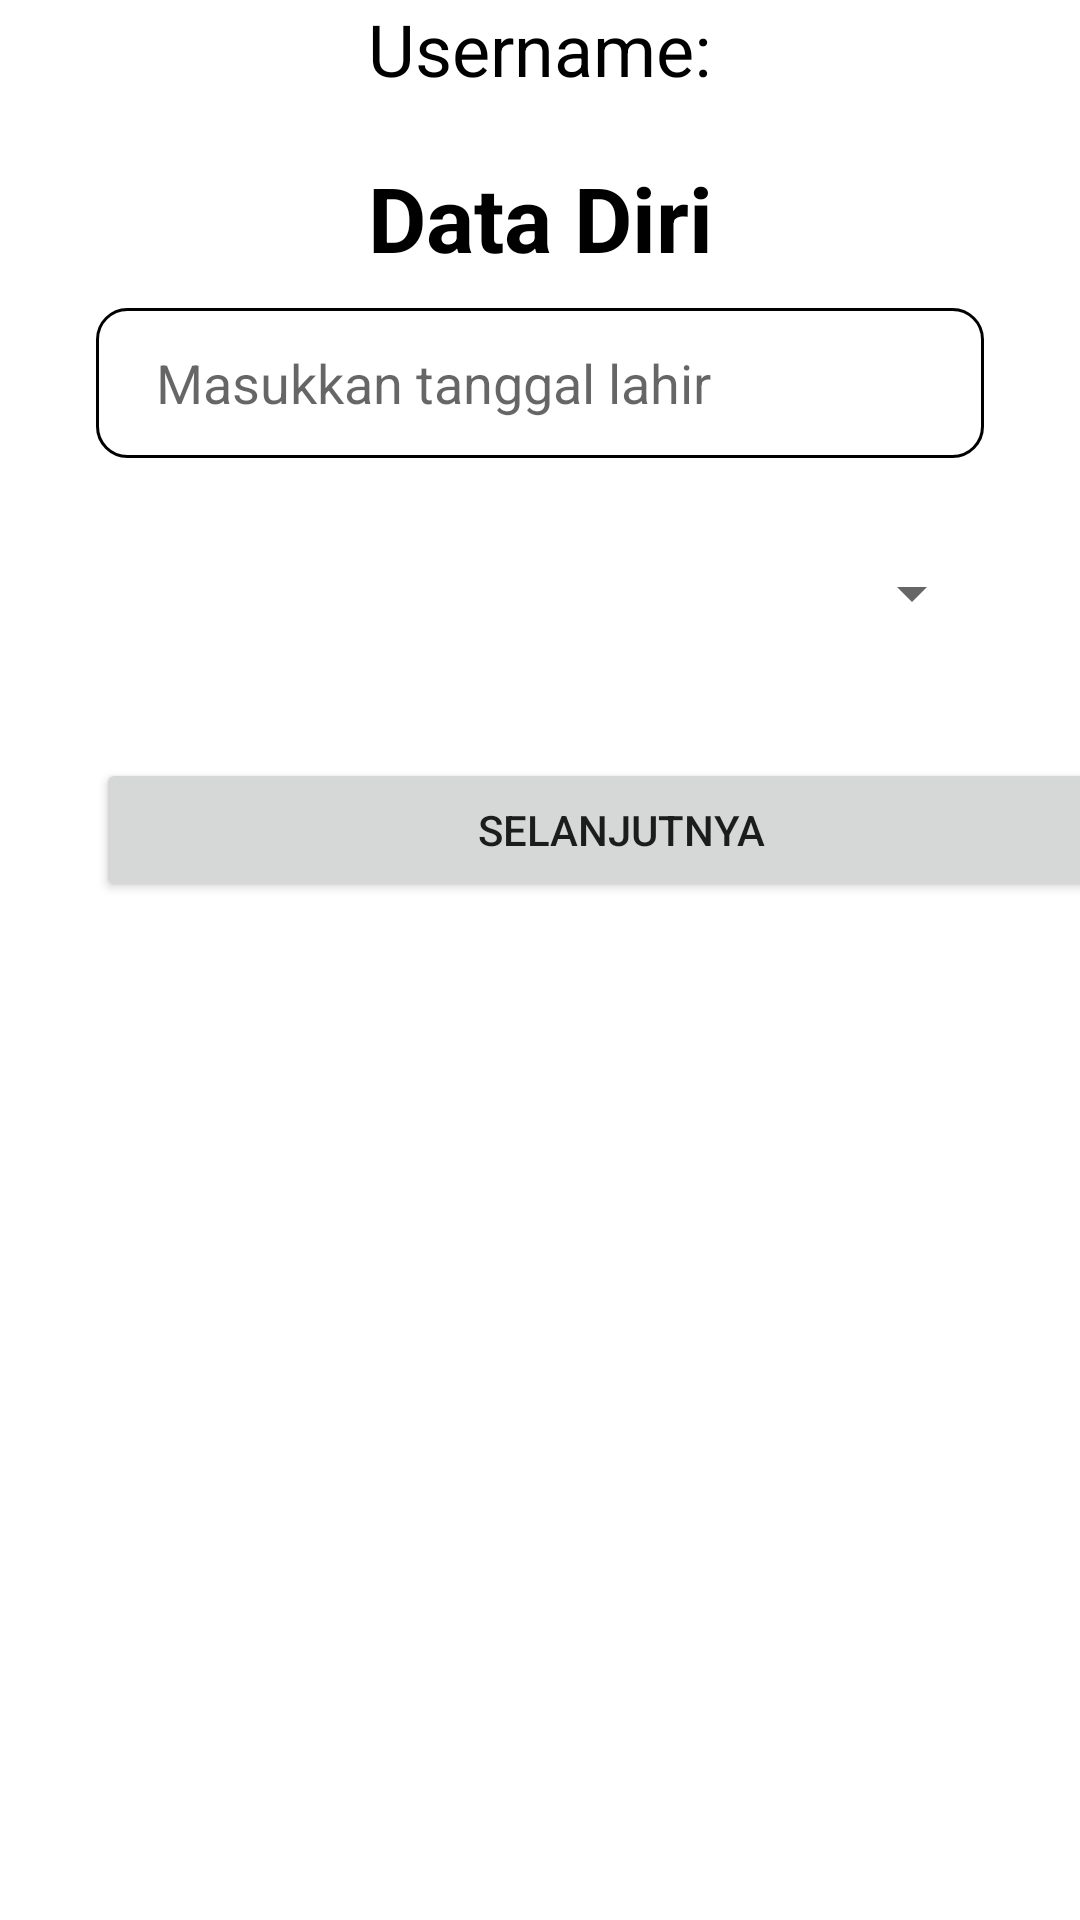

Produce the Android XML layout that renders to this screen, including the resource entries it uses.
<!-- AndroidManifest.xml: application theme Theme.UTS_Login -->
<!-- res/layout/activity_details.xml -->
<?xml version="1.0" encoding="utf-8"?>
<LinearLayout xmlns:android="http://schemas.android.com/apk/res/android"
    xmlns:app="http://schemas.android.com/apk/res-auto"
    xmlns:tools="http://schemas.android.com/tools"
    android:layout_width="match_parent"
    android:layout_height="match_parent"
    tools:context=".Details"
    android:orientation="vertical">

    <TextView
        android:id="@+id/tv_email"
        android:layout_width="wrap_content"
        android:layout_height="wrap_content"
        android:textSize="24sp"
        android:gravity="center"
        android:text="Username:"
        android:textColor="@color/black"
        android:layout_gravity="center"/>

    <TextView
        android:layout_width="match_parent"
        android:layout_height="wrap_content"
        android:text="Data Diri"
        android:textStyle="bold"
        android:textAlignment="center"
        android:textSize="30dp"
        android:layout_marginTop="20dp"
        android:textColor="@color/black"/>

    <EditText
        android:id="@+id/tanggal_lahir"
        android:layout_width="match_parent"
        android:layout_height="50dp"
        android:layout_marginStart="32dp"
        android:layout_marginTop="10dp"
        android:layout_marginEnd="32dp"
        android:background="@drawable/textbox"
        android:hint="Masukkan tanggal lahir"
        android:paddingLeft="20dp" />

    <Spinner
        android:id="@+id/label_spinner"
        android:layout_width="match_parent"
        android:layout_height="50dp"
        android:layout_marginStart="32dp"
        android:layout_marginTop="20dp"
        android:layout_marginEnd="32dp"
        android:contentDescription="@string/app_name" />

    <Button
        android:id="@+id/selanjutnya_btn"
        android:layout_width="350dp"
        android:layout_height="wrap_content"
        android:layout_centerHorizontal="true"
        android:layout_marginStart="32dp"
        android:layout_marginTop="30dp"
        android:layout_marginEnd="32dp"
        android:text="Selanjutnya" />

</LinearLayout>
<!-- resources referenced by this layout -->
<resources>
  <!-- drawable textbox (drawable) -->
  <?xml version="1.0" encoding="utf-8"?>
  <shape xmlns:android="http://schemas.android.com/apk/res/android"
      android:shape="rectangle">
      <stroke
          android:width="1dp"
          android:color="@android:color/black" />
      <corners android:radius="10dp"/>
  </shape>
  <string name="app_name">UTS_Login</string>
  <style name="Theme.UTS_Login" parent="Theme.MaterialComponents.DayNight.DarkActionBar">
          
          <item name="colorPrimary">@color/purple_500</item>
          <item name="colorPrimaryVariant">@color/purple_700</item>
          <item name="colorOnPrimary">@color/white</item>
          
          <item name="colorSecondary">@color/teal_200</item>
          <item name="colorSecondaryVariant">@color/teal_700</item>
          <item name="colorOnSecondary">@color/black</item>
          
          <item name="android:statusBarColor" tools:targetApi="l">?attr/colorPrimaryVariant</item>
          
      </style>
  <!-- not gathered from this repository: default colours our renderer supplied (Android Studio template values) -->
  <color name="purple_500">#FF6200EE</color>
  <color name="purple_700">#FF3700B3</color>
  <color name="teal_200">#FF03DAC5</color>
  <color name="teal_700">#FF018786</color>
  <color name="black">#FF000000</color>
  <color name="white">#FFFFFFFF</color>
</resources>
